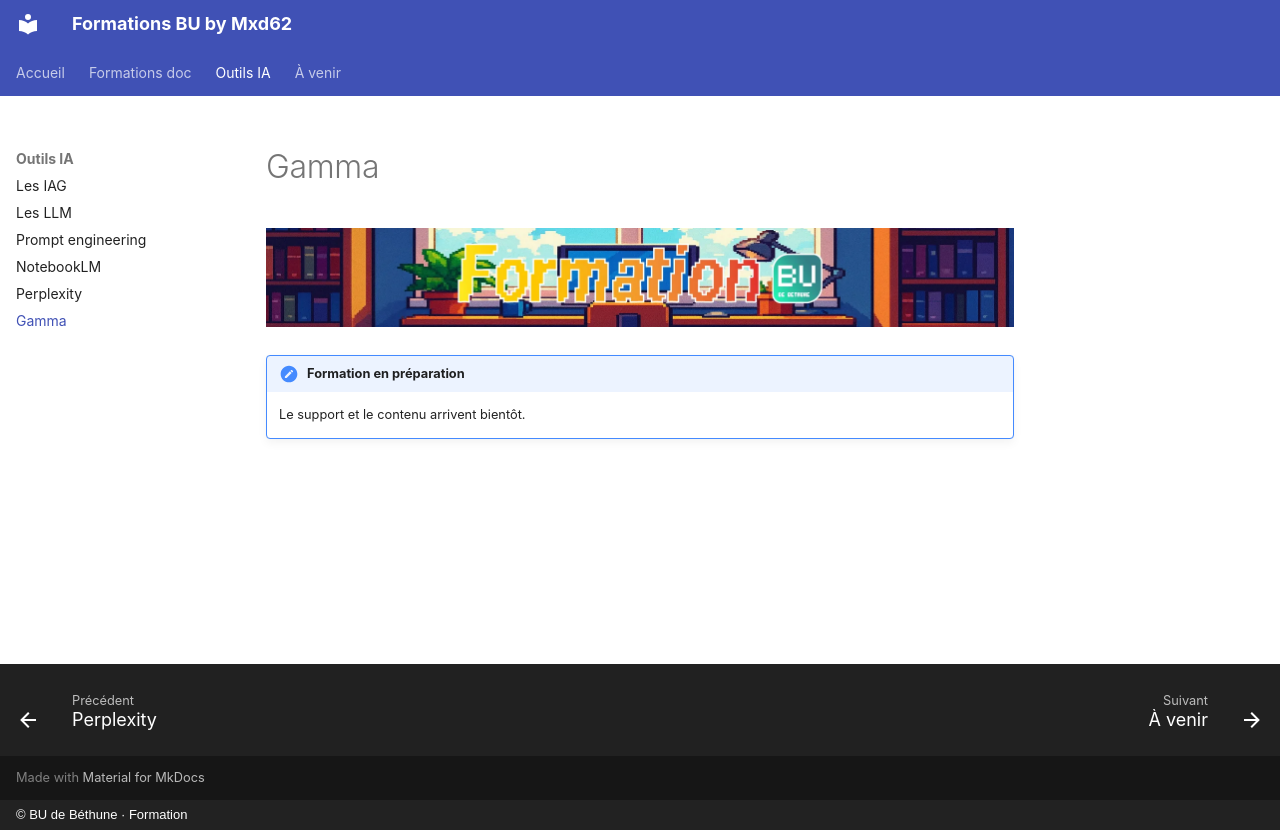

repository: maxmad62/FORMATION_BUA · page: ia/gamma.html · generator: mkdocs · copyright: © BU de Béthune · Formation

# Gamma

![Gamma](../assets/img/banniere-pages.webp){ .banner }

!!! note "Formation en préparation"
    Le support et le contenu arrivent bientôt.
